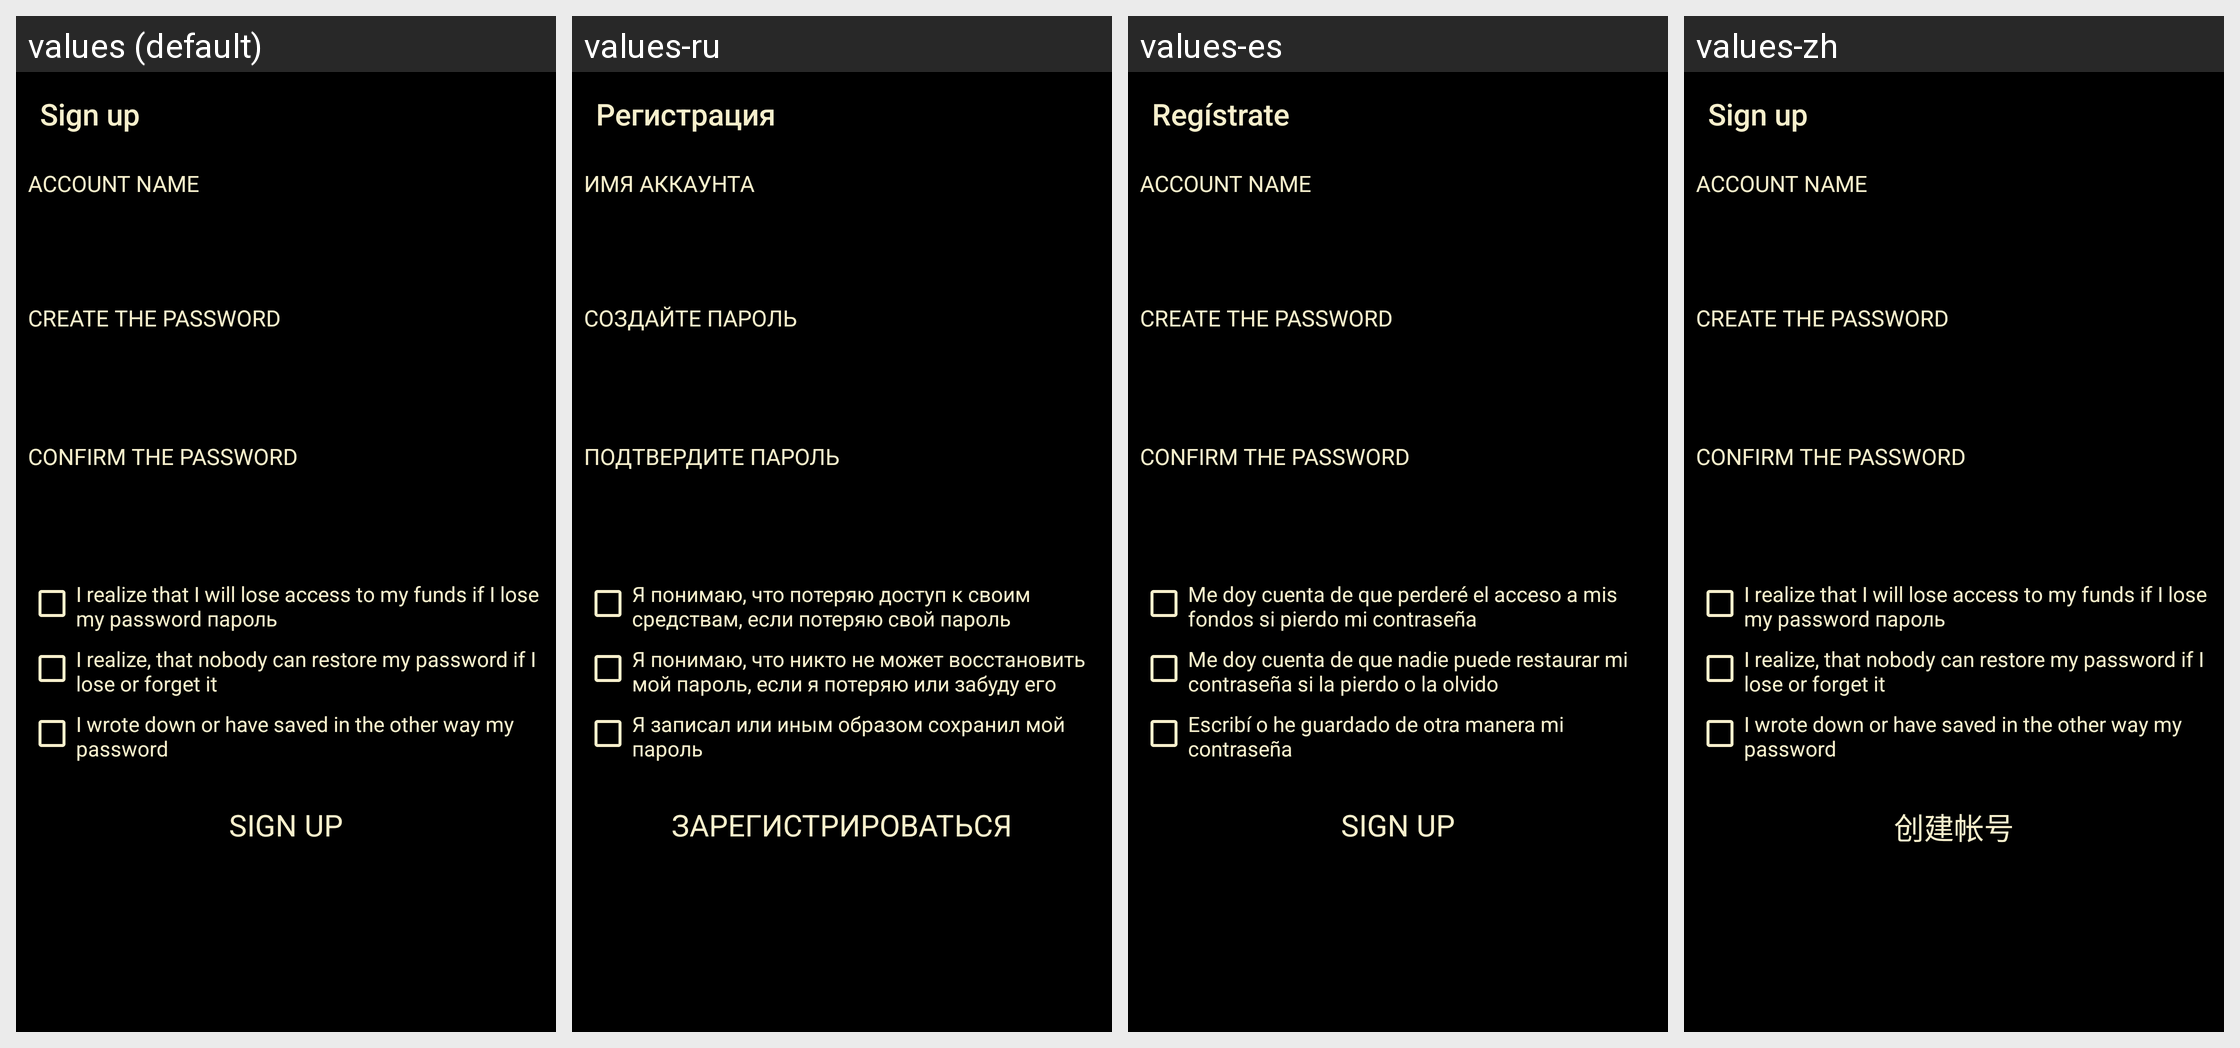

Locale-by-locale string values for the Android screen shown in this grid:
Android screen res/layout/new_activity_create_account.xml rendered under 4 locales, left to right: values (default), values-ru, values-es, values-zh. Device: Nexus 5 (rendered at 1080×1920; each locale shown at half size, 540×960, under a caption strip naming it); theme AppTheme.
Other locales in the repository, not shown: values-nl.
Strings drawn on this screen, with the default value and each locale's value (text and hints the layout hard-codes, and strings that could not be matched under every locale, appear in the picture but are not listed):

registration
  values: Sign up
  values-ru: Регистрация
  values-es: Regístrate
  values-zh: Sign up  [not translated; the default value is used]

account_name
  values: Account name
  values-ru: Имя аккаунта
  values-es: Account name
  values-zh: Account name  [not translated; the default value is used]

create_password
  values: Create the password
  values-ru: Создайте пароль
  values-es: Create the password
  values-zh: Create the password  [not translated; the default value is used]

confirm_password
  values: Confirm the password
  values-ru: Подтвердите пароль
  values-es: Confirm the password
  values-zh: Confirm the password  [not translated; the default value is used]

reg_checkbox_1
  values: I realize that I will lose access to my funds if I lose my password пароль
  values-ru: Я понимаю, что потеряю доступ к своим средствам, если потеряю свой пароль
  values-es: Me doy cuenta de que perderé el acceso a mis fondos si pierdo mi contraseña
  values-zh: I realize that I will lose access to my funds if I lose my password пароль  [not translated; the default value is used]

reg_checkbox_2
  values: I realize, that nobody can restore my password if I lose or forget it
  values-ru: Я понимаю, что никто не может восстановить мой пароль, если я потеряю или забуду его
  values-es: Me doy cuenta de que nadie puede restaurar mi contraseña si la pierdo o la olvido
  values-zh: I realize, that nobody can restore my password if I lose or forget it  [not translated; the default value is used]

reg_checkbox_3
  values: I wrote down or have saved in the other way my password
  values-ru: Я записал или иным образом сохранил мой пароль
  values-es: Escribí o he guardado de otra manera mi contraseña
  values-zh: I wrote down or have saved in the other way my password  [not translated; the default value is used]

create_account_activity_button
  values: SIGN UP
  values-ru: ЗАРЕГИСТРИРОВАТЬСЯ
  values-es: SIGN UP
  values-zh: 创建帐号
